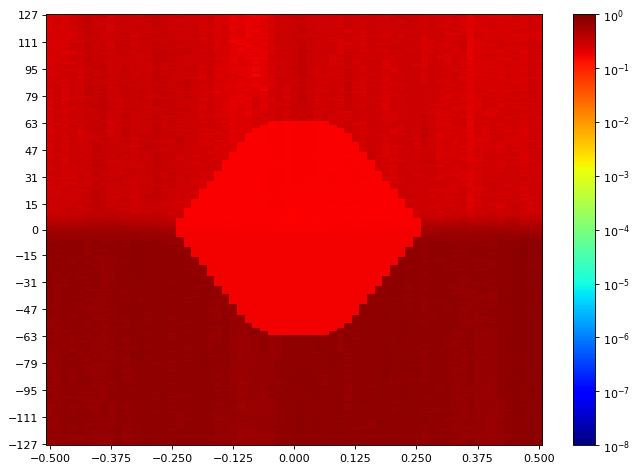

The file beside this chart, header and first rows:
SW Version, 2020.2.2
Date and Time Started, 2022-Jun-08 19:45:35
Date and Time Ended, 2022-Jun-08 19:46:23
Scan Name, Scan 128
Link Settings, 
Reset RX After Applying Settings, false
Open Area, 0
Horizontal Opening, 0
Horizontal Percentage, 0.00
Vertical Opening, 0
Vertical Percentage, 0.00
Dwell, BER
Dwell BER, 1e-5
Dwell Time, 0
Horizontal Increment, 1
Horizontal Range, -0.500 UI to 0.500 UI
Vertical Increment, 1
Vertical Range, 100%
Misc Info, ELF Version: 0x0009 SVN: 16356
Scan Start
2d statistical, -32, -31, -30, -29, -28, -27, -26, -25, -24, -23, -22, -21, -20, -19, -18, -17, -16, -15, -14, -13, -12, -11, -10
127, 0.2216, 0.2473, 0.2189, 0.2574, 0.3134, 0.3433, 0.3012, 0.3327, 0.2604, 0.294, 0.3225, 0.2889, 0.3052, 0.2915, 0.321, 0.2764, 0.2702, 0.2794, 0.2775, 0.274, 0.3039, 0.2702, 0.2185
126, 0.2243, 0.226, 0.2202, 0.2649, 0.3178, 0.3233, 0.3218, 0.329, 0.2552, 0.3048, 0.2972, 0.2634, 0.2713, 0.3185, 0.3371, 0.279, 0.3027, 0.2674, 0.3014, 0.2964, 0.2686, 0.2695, 0.2384
125, 0.2427, 0.2358, 0.2368, 0.2661, 0.3127, 0.3303, 0.3127, 0.3287, 0.2427, 0.2768, 0.3101, 0.2953, 0.2833, 0.316, 0.3246, 0.2899, 0.2942, 0.3027, 0.2838, 0.2893, 0.2781, 0.2838, 0.2327
124, 0.2281, 0.2562, 0.2438, 0.2745, 0.3192, 0.3251, 0.3129, 0.2731, 0.2866, 0.2942, 0.312, 0.2825, 0.3087, 0.3124, 0.32, 0.2983, 0.2907, 0.2747, 0.2837, 0.2823, 0.2586, 0.2852, 0.2421
123, 0.2354, 0.2619, 0.227, 0.2716, 0.318, 0.3212, 0.288, 0.3168, 0.2656, 0.3005, 0.2903, 0.2864, 0.2805, 0.3057, 0.3215, 0.3001, 0.2781, 0.2538, 0.2901, 0.2848, 0.2622, 0.2975, 0.2343
122, 0.2295, 0.2649, 0.2189, 0.2555, 0.293, 0.3205, 0.2907, 0.2924, 0.2716, 0.3016, 0.2998, 0.2686, 0.2804, 0.3228, 0.316, 0.3103, 0.3084, 0.2709, 0.2792, 0.2661, 0.2457, 0.2792, 0.2338
121, 0.2243, 0.2601, 0.2381, 0.2825, 0.2968, 0.3335, 0.2897, 0.2624, 0.2629, 0.3228, 0.3052, 0.2949, 0.3205, 0.2911, 0.3168, 0.2953, 0.2932, 0.2942, 0.2562, 0.2754, 0.2661, 0.299, 0.2318
120, 0.2429, 0.2333, 0.2216, 0.2554, 0.3096, 0.3338, 0.3057, 0.2919, 0.2511, 0.2919, 0.3003, 0.2903, 0.2953, 0.3098, 0.3368, 0.2972, 0.2872, 0.2819, 0.2951, 0.2846, 0.2349, 0.2811, 0.2391
119, 0.2267, 0.2467, 0.239, 0.2612, 0.301, 0.3322, 0.3061, 0.3129, 0.2693, 0.3084, 0.2833, 0.2823, 0.312, 0.2848, 0.2966, 0.3153, 0.2689, 0.28, 0.285, 0.3112, 0.2614, 0.2668, 0.2339
118, 0.2338, 0.2508, 0.2421, 0.2421, 0.2928, 0.3143, 0.297, 0.3096, 0.2528, 0.2983, 0.3122, 0.3003, 0.3027, 0.2907, 0.3158, 0.3096, 0.272, 0.2725, 0.2745, 0.2942, 0.2404, 0.2637, 0.2272
117, 0.2214, 0.2643, 0.2485, 0.2589, 0.2994, 0.3185, 0.3134, 0.3153, 0.2592, 0.3043, 0.2794, 0.2876, 0.2968, 0.3112, 0.3043, 0.3151, 0.3025, 0.3012, 0.255, 0.2968, 0.2464, 0.2447, 0.2297
116, 0.2355, 0.2508, 0.2513, 0.2279, 0.2747, 0.3338, 0.3134, 0.2852, 0.2811, 0.3043, 0.3131, 0.2796, 0.2838, 0.2915, 0.3101, 0.3163, 0.3158, 0.2889, 0.2584, 0.2924, 0.2574, 0.2775, 0.2207
115, 0.2508, 0.2459, 0.2476, 0.2376, 0.2821, 0.3253, 0.3091, 0.266, 0.27, 0.294, 0.3251, 0.2773, 0.2807, 0.3165, 0.3103, 0.3101, 0.2983, 0.2802, 0.2665, 0.2804, 0.2484, 0.2742, 0.2301
114, 0.2531, 0.226, 0.2301, 0.2688, 0.2897, 0.3197, 0.3141, 0.2674, 0.3156, 0.2938, 0.2988, 0.2517, 0.28, 0.2769, 0.3235, 0.3151, 0.2837, 0.2878, 0.2655, 0.3021, 0.2807, 0.2707, 0.2372
113, 0.2392, 0.227, 0.2098, 0.2626, 0.2872, 0.3151, 0.3066, 0.2754, 0.28, 0.3134, 0.3185, 0.257, 0.2913, 0.311, 0.3233, 0.3068, 0.2988, 0.2709, 0.2684, 0.2972, 0.2402, 0.2783, 0.2365
112, 0.2287, 0.2398, 0.2325, 0.2573, 0.2955, 0.3143, 0.2889, 0.2809, 0.2827, 0.2953, 0.2913, 0.2802, 0.3215, 0.3061, 0.3129, 0.2936, 0.3018, 0.287, 0.2773, 0.2919, 0.2309, 0.2811, 0.2078
111, 0.2281, 0.2447, 0.2373, 0.2665, 0.2696, 0.3025, 0.3016, 0.3034, 0.2738, 0.3082, 0.333, 0.2942, 0.2922, 0.2955, 0.3096, 0.2811, 0.2955, 0.3091, 0.2781, 0.3048, 0.2445, 0.2788, 0.2359
110, 0.2494, 0.2093, 0.2155, 0.2731, 0.2705, 0.3327, 0.2964, 0.3091, 0.2725, 0.3061, 0.2852, 0.2725, 0.3127, 0.3012, 0.3269, 0.2913, 0.2977, 0.2959, 0.305, 0.2957, 0.2606, 0.2959, 0.2304
109, 0.227, 0.2273, 0.2409, 0.3117, 0.2949, 0.3246, 0.3027, 0.3143, 0.2491, 0.3158, 0.2972, 0.272, 0.284, 0.2955, 0.3197, 0.3032, 0.297, 0.3043, 0.2909, 0.2858, 0.2581, 0.3061, 0.2305
108, 0.2319, 0.2504, 0.2166, 0.287, 0.2714, 0.32, 0.286, 0.2947, 0.2456, 0.3207, 0.3175, 0.2648, 0.3127, 0.2825, 0.336, 0.3148, 0.2964, 0.2905, 0.2756, 0.2842, 0.2681, 0.2794, 0.208
107, 0.2421, 0.2308, 0.2578, 0.2947, 0.2889, 0.3202, 0.3073, 0.3141, 0.2622, 0.2945, 0.3045, 0.2968, 0.2862, 0.288, 0.3136, 0.3117, 0.2819, 0.284, 0.3027, 0.288, 0.287, 0.2667, 0.2327
106, 0.2445, 0.2248, 0.2427, 0.2696, 0.2773, 0.3168, 0.2899, 0.3082, 0.2707, 0.3082, 0.2998, 0.3027, 0.3165, 0.2911, 0.3309, 0.3146, 0.2784, 0.2988, 0.3032, 0.27, 0.2611, 0.2838, 0.2323
105, 0.2379, 0.2421, 0.2165, 0.2394, 0.2777, 0.3139, 0.3134, 0.3277, 0.2766, 0.3077, 0.3098, 0.2619, 0.308, 0.3091, 0.3136, 0.321, 0.299, 0.3077, 0.3014, 0.2838, 0.2464, 0.2831, 0.2475
104, 0.2368, 0.2519, 0.2127, 0.2351, 0.2472, 0.3202, 0.3139, 0.2872, 0.2807, 0.2977, 0.3052, 0.288, 0.2854, 0.3105, 0.3357, 0.32, 0.3096, 0.3001, 0.3248, 0.2911, 0.2917, 0.2981, 0.2444
103, 0.2339, 0.2738, 0.2103, 0.2663, 0.2895, 0.2852, 0.2917, 0.3034, 0.2829, 0.287, 0.3187, 0.2745, 0.2762, 0.299, 0.3298, 0.3163, 0.3163, 0.3068, 0.2909, 0.2794, 0.2637, 0.2831, 0.2208
102, 0.2358, 0.2546, 0.2498, 0.2833, 0.2829, 0.3139, 0.3101, 0.3303, 0.2722, 0.2988, 0.3153, 0.2962, 0.2891, 0.2876, 0.3298, 0.3225, 0.3036, 0.312, 0.2915, 0.2835, 0.2707, 0.3003, 0.2499
101, 0.2301, 0.2648, 0.2384, 0.2696, 0.2764, 0.3246, 0.3061, 0.305, 0.2779, 0.3036, 0.3091, 0.2684, 0.2729, 0.2848, 0.3344, 0.3158, 0.3105, 0.293, 0.2889, 0.2784, 0.2672, 0.2574, 0.2304
100, 0.2254, 0.223, 0.2594, 0.2922, 0.2691, 0.329, 0.3014, 0.3124, 0.2928, 0.2924, 0.3089, 0.2884, 0.3034, 0.3139, 0.3327, 0.321, 0.3064, 0.2959, 0.2932, 0.285, 0.2802, 0.2805, 0.2362
99, 0.2318, 0.2372, 0.2568, 0.2707, 0.27, 0.3168, 0.3096, 0.3068, 0.2611, 0.274, 0.28, 0.2838, 0.293, 0.2953, 0.3454, 0.3371, 0.3183, 0.3148, 0.2705, 0.2563, 0.2705, 0.3003, 0.267
98, 0.2287, 0.2562, 0.2361, 0.2544, 0.3045, 0.3153, 0.3195, 0.2913, 0.2656, 0.2809, 0.2945, 0.287, 0.2617, 0.28, 0.3253, 0.293, 0.3025, 0.2829, 0.2924, 0.2655, 0.2775, 0.2629, 0.2392
97, 0.2408, 0.2549, 0.2696, 0.2817, 0.2831, 0.323, 0.3101, 0.3207, 0.2838, 0.2919, 0.3143, 0.2959, 0.2771, 0.2854, 0.319, 0.2804, 0.3091, 0.2882, 0.2903, 0.2966, 0.2693, 0.2992, 0.2473
96, 0.2609, 0.2621, 0.2581, 0.2576, 0.2729, 0.3261, 0.318, 0.3185, 0.2846, 0.2981, 0.2938, 0.3014, 0.2895, 0.2574, 0.3134, 0.2957, 0.3183, 0.3025, 0.2702, 0.2891, 0.2466, 0.2838, 0.2476
95, 0.2661, 0.2546, 0.2554, 0.2695, 0.2689, 0.3122, 0.3173, 0.3357, 0.2846, 0.2924, 0.3207, 0.2784, 0.3096, 0.2817, 0.316, 0.2942, 0.307, 0.2901, 0.3202, 0.2899, 0.2637, 0.2848, 0.2322
94, 0.2454, 0.2584, 0.2482, 0.2469, 0.2804, 0.2938, 0.2981, 0.3153, 0.2681, 0.2945, 0.3228, 0.3156, 0.2911, 0.2679, 0.319, 0.2926, 0.3274, 0.287, 0.333, 0.2959, 0.2698, 0.2626, 0.2242
93, 0.2284, 0.2779, 0.2794, 0.2747, 0.2528, 0.3091, 0.2924, 0.3233, 0.2771, 0.2852, 0.318, 0.3016, 0.2951, 0.2866, 0.3233, 0.318, 0.3235, 0.2924, 0.288, 0.2926, 0.2525, 0.3068, 0.2566
92, 0.2432, 0.2318, 0.2893, 0.2753, 0.2447, 0.3115, 0.3066, 0.3034, 0.2802, 0.2805, 0.2985, 0.2887, 0.2934, 0.2996, 0.3277, 0.2934, 0.3156, 0.2966, 0.2919, 0.3148, 0.2622, 0.2856, 0.2311
91, 0.2392, 0.2475, 0.2899, 0.3103, 0.2552, 0.3325, 0.2809, 0.2951, 0.2947, 0.3023, 0.2968, 0.279, 0.299, 0.3156, 0.3325, 0.3146, 0.3124, 0.2825, 0.2907, 0.3045, 0.2305, 0.3057, 0.2179
90, 0.2418, 0.2786, 0.2496, 0.2957, 0.2339, 0.3018, 0.318, 0.3243, 0.3073, 0.2919, 0.3253, 0.2899, 0.2884, 0.2637, 0.3306, 0.3168, 0.3045, 0.2955, 0.305, 0.2823, 0.2325, 0.2804, 0.23
89, 0.2604, 0.2555, 0.2583, 0.2604, 0.2414, 0.3127, 0.2962, 0.3195, 0.2844, 0.3005, 0.301, 0.2747, 0.3165, 0.2951, 0.3287, 0.3192, 0.3105, 0.2856, 0.2932, 0.2475, 0.2263, 0.293, 0.2392
88, 0.2384, 0.2584, 0.2535, 0.293, 0.2586, 0.3269, 0.3073, 0.305, 0.2928, 0.2964, 0.2994, 0.3036, 0.2981, 0.284, 0.3279, 0.2922, 0.3084, 0.2907, 0.321, 0.2968, 0.2622, 0.2684, 0.266
... 216 more rows
